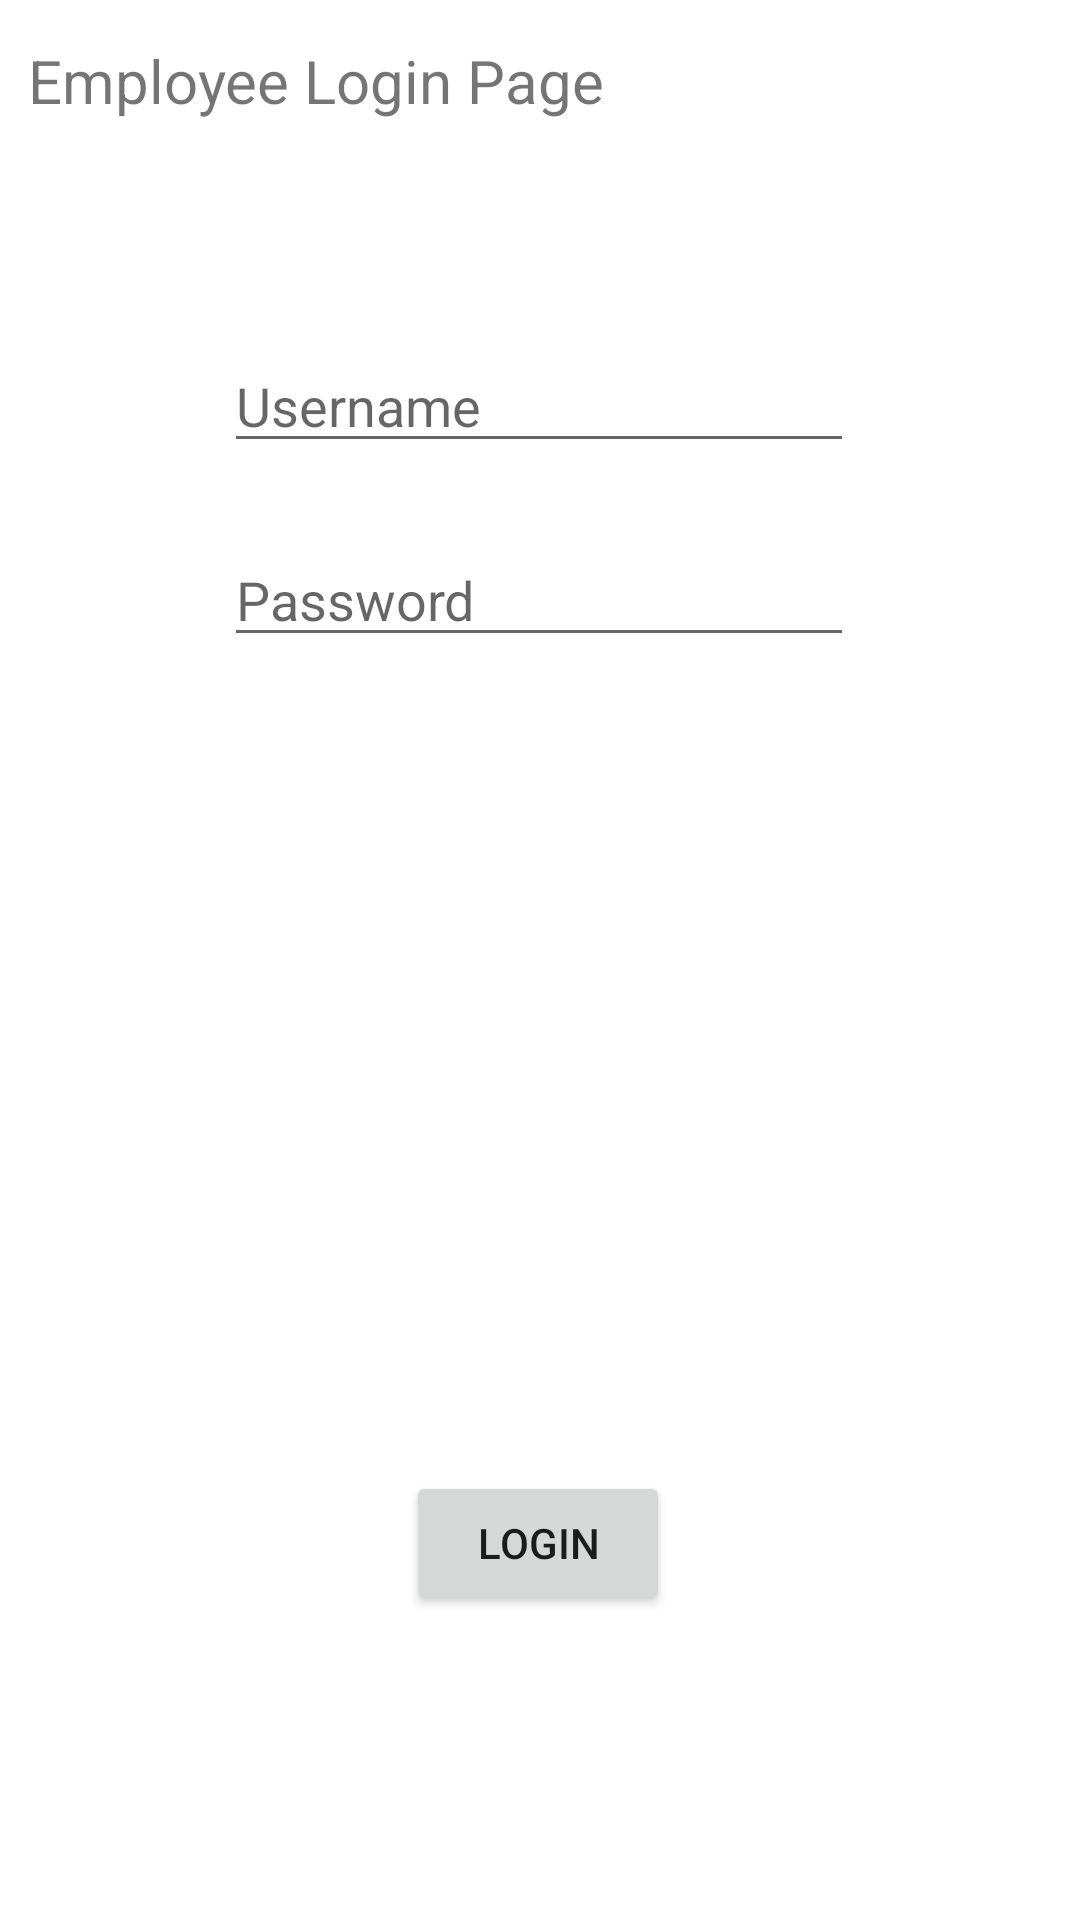

This screen was rendered from an Android layout file. Write that file and the resources it references.
<!-- AndroidManifest.xml: application theme Theme.CSCI3130Group6Project -->
<!-- res/layout/activity_employee_login.xml -->
<?xml version="1.0" encoding="utf-8"?>
<androidx.constraintlayout.widget.ConstraintLayout xmlns:android="http://schemas.android.com/apk/res/android"
    xmlns:app="http://schemas.android.com/apk/res-auto"
    xmlns:tools="http://schemas.android.com/tools"
    android:layout_width="match_parent"
    android:layout_height="match_parent">

    <TextView
        android:id="@+id/textView2"
        android:layout_width="wrap_content"
        android:layout_height="wrap_content"
        android:textSize="20sp"
        android:text="@string/employee_login_page"
        app:layout_constraintBottom_toBottomOf="parent"
        app:layout_constraintEnd_toEndOf="parent"
        app:layout_constraintHorizontal_bias="0.056"
        app:layout_constraintStart_toStartOf="parent"
        app:layout_constraintTop_toTopOf="parent"
        app:layout_constraintVertical_bias="0.022" />

    <Button
        android:id="@+id/employeeLoginButton"
        android:layout_width="wrap_content"
        android:layout_height="wrap_content"
        android:text="@string/Login"
        app:layout_constraintBottom_toBottomOf="parent"
        app:layout_constraintEnd_toEndOf="parent"
        app:layout_constraintHorizontal_bias="0.498"
        app:layout_constraintStart_toStartOf="parent"
        app:layout_constraintTop_toTopOf="parent"
        app:layout_constraintVertical_bias="0.828" />

    <EditText
        android:id="@+id/userName"
        android:layout_width="wrap_content"
        android:layout_height="wrap_content"
        android:ems="10"
        android:hint="@string/Username"
        android:inputType="textPersonName"
        app:layout_constraintBottom_toBottomOf="parent"
        app:layout_constraintEnd_toEndOf="parent"
        app:layout_constraintHorizontal_bias="0.497"
        app:layout_constraintStart_toStartOf="parent"
        app:layout_constraintTop_toTopOf="parent"
        app:layout_constraintVertical_bias="0.189" />

    <EditText
        android:id="@+id/password"
        android:layout_width="wrap_content"
        android:layout_height="wrap_content"
        android:ems="10"
        android:hint="@string/Password"
        android:inputType="textPersonName"
        app:layout_constraintBottom_toBottomOf="parent"
        app:layout_constraintEnd_toEndOf="parent"
        app:layout_constraintHorizontal_bias="0.497"
        app:layout_constraintStart_toStartOf="parent"
        app:layout_constraintTop_toTopOf="parent"
        app:layout_constraintVertical_bias="0.297"
        tools:layout_editor_absoluteX="100dp" />
</androidx.constraintlayout.widget.ConstraintLayout>
<!-- resources referenced by this layout -->
<resources>
  <string name="Login">Login</string>
  <string name="Password">Password</string>
  <string name="Username">Username</string>
  <string name="employee_login_page">Employee Login Page</string>
  <style name="Theme.CSCI3130Group6Project" parent="Theme.MaterialComponents.DayNight.DarkActionBar">
          
          <item name="colorPrimary">@color/purple_500</item>
          <item name="colorPrimaryVariant">@color/purple_700</item>
          <item name="colorOnPrimary">@color/white</item>
          
          <item name="colorSecondary">@color/teal_200</item>
          <item name="colorSecondaryVariant">@color/teal_700</item>
          <item name="colorOnSecondary">@color/black</item>
          
          <item name="android:statusBarColor">?attr/colorPrimaryVariant</item>
          
      </style>
  <!-- not gathered from this repository: default colours our renderer supplied (Android Studio template values) -->
  <color name="purple_500">#FF6200EE</color>
  <color name="purple_700">#FF3700B3</color>
  <color name="teal_200">#FF03DAC5</color>
  <color name="teal_700">#FF018786</color>
  <color name="black">#FF000000</color>
  <color name="white">#FFFFFFFF</color>
</resources>
